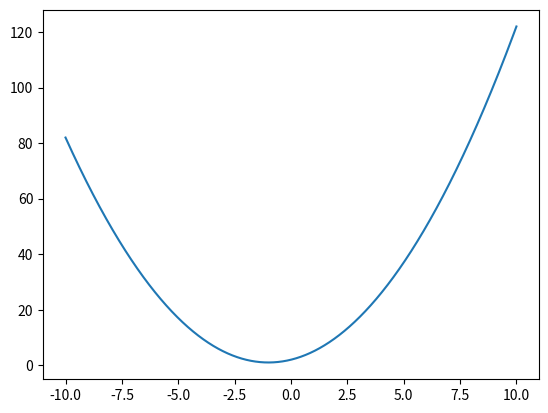
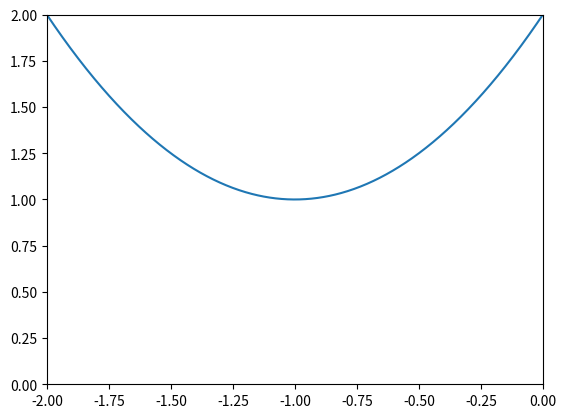
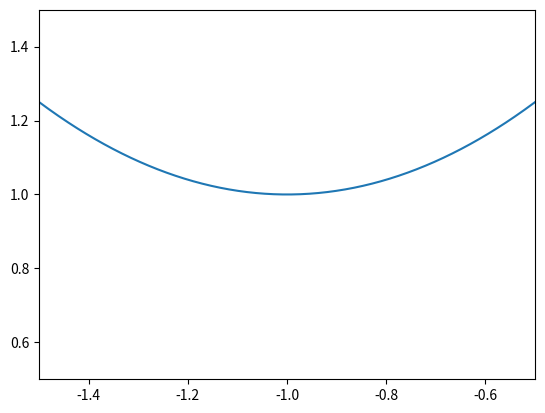
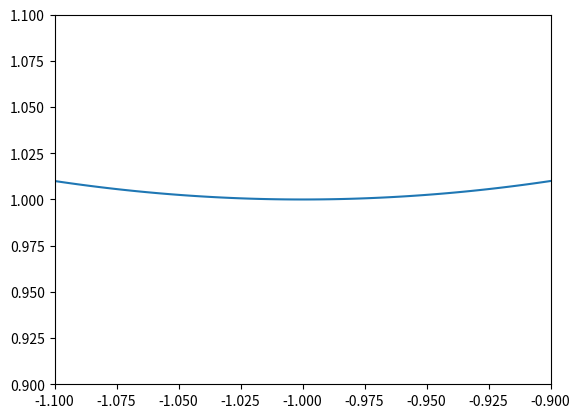
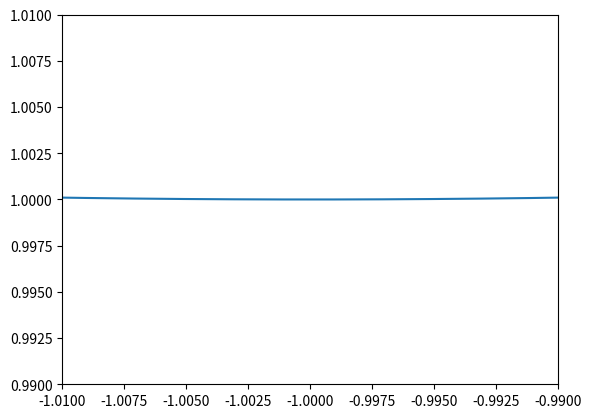
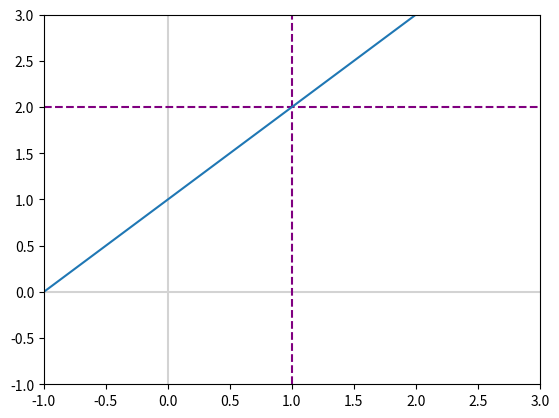
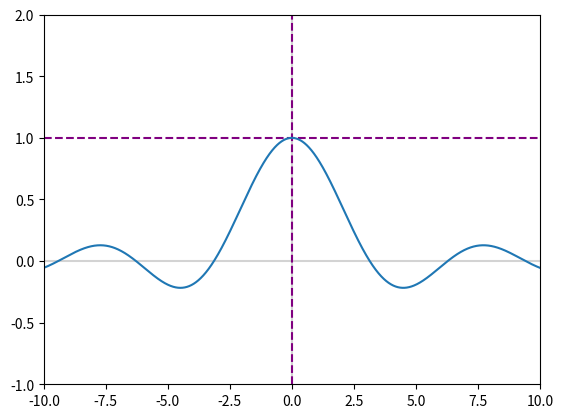
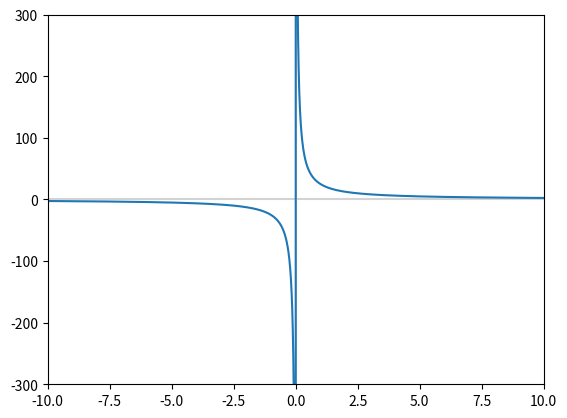
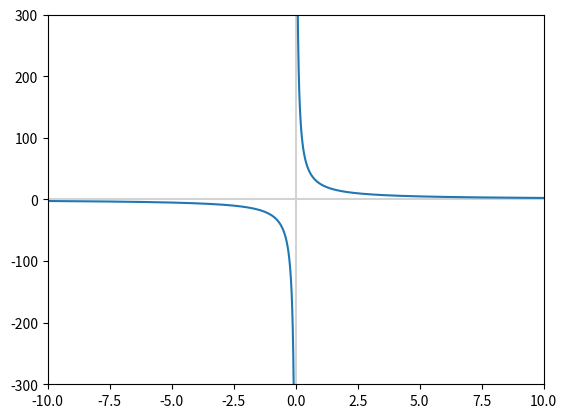
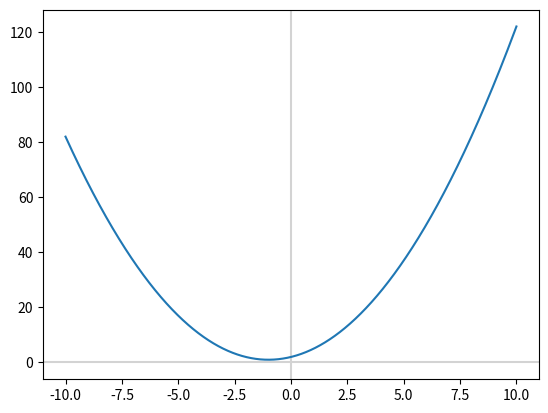
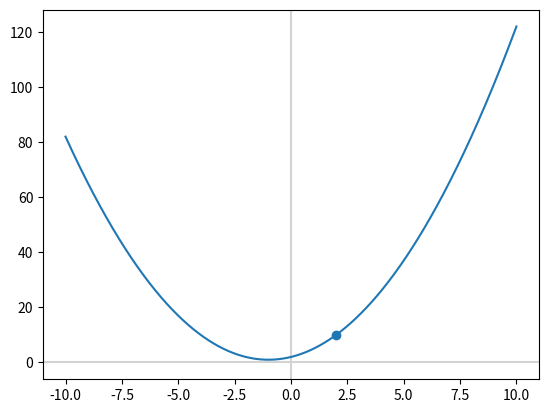
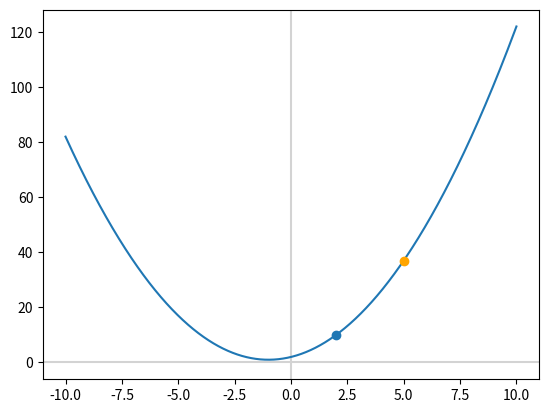
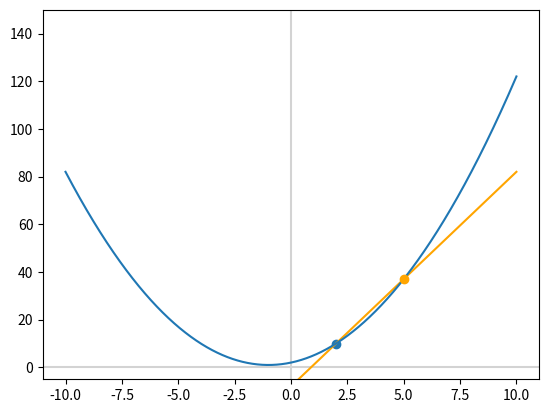
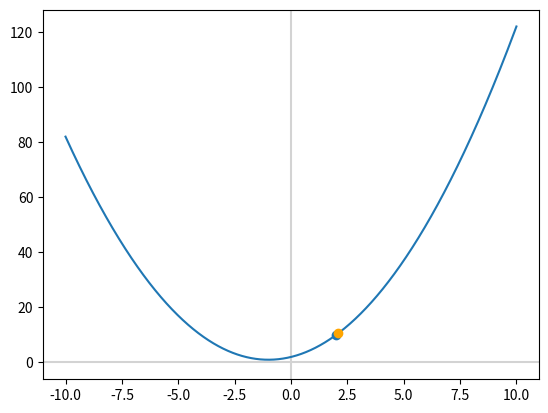
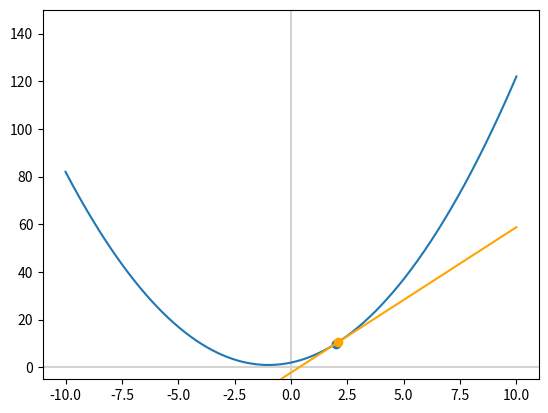
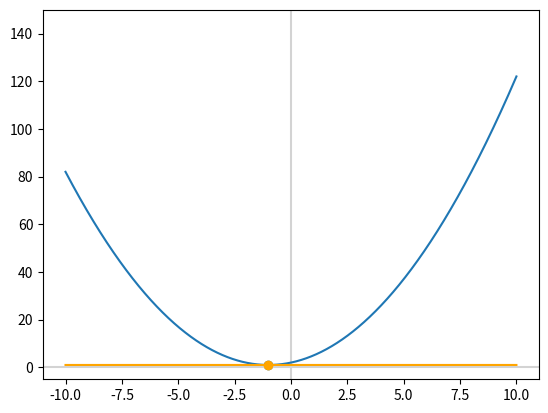

The matplotlib source for these figures, in order:
import numpy as np
import matplotlib.pyplot as plt

x = np.linspace(-10, 10, 10000) # start, finish, n points

y = x**2 + 2*x + 2

fig, ax = plt.subplots()
_ = ax.plot(x,y)

fig, ax = plt.subplots()
ax.set_xlim([-2, -0])
ax.set_ylim([0, 2])
_ = ax.plot(x,y)

fig, ax = plt.subplots()
ax.set_xlim([-1.5, -0.5])
ax.set_ylim([0.5, 1.5])
_ = ax.plot(x,y)

fig, ax = plt.subplots()
ax.set_xlim([-1.1, -0.9])
ax.set_ylim([0.9, 1.1])
_ = ax.plot(x,y)

fig, ax = plt.subplots()
ax.set_xlim([-1.01, -0.99])
ax.set_ylim([0.99, 1.01])
_ = ax.plot(x,y)

def my_fxn(my_x):
    my_y = (my_x**2 - 1)/(my_x - 1)
    return my_y

my_fxn(2)

# Uncommenting the following line results in a 'division by zero' error:
# my_fxn(1)

my_fxn(0.9)

my_fxn(0.999)

my_fxn(1.1)

my_fxn(1.001)

y = my_fxn(x)

fig, ax = plt.subplots()
plt.axvline(x=0, color='lightgray')
plt.axhline(y=0, color='lightgray')
plt.xlim(-1, 3)
plt.ylim(-1, 3)
plt.axvline(x=1, color='purple', linestyle='--')
plt.axhline(y=2, color='purple', linestyle='--')
_ = ax.plot(x,y)

def sin_fxn(my_x):
    my_y = np.sin(my_x)/my_x
    return my_y

# Uncommenting the following line results in a 'division by zero' error:
# y = sin_fxn(0)

sin_fxn(0.1)

sin_fxn(0.001)

sin_fxn(-0.1)

sin_fxn(-0.001)

y = sin_fxn(x)

fig, ax = plt.subplots()
plt.axvline(x=0, color='lightgray')
plt.axhline(y=0, color='lightgray')
plt.xlim(-10, 10)
plt.ylim(-1, 2)
plt.axvline(x=0, color='purple', linestyle='--')
plt.axhline(y=1, color='purple', linestyle='--')
_ = ax.plot(x,y)

def inf_fxn(my_x):
    my_y = 25/my_x
    return my_y

inf_fxn(1e3)

inf_fxn(1e6)

y = inf_fxn(x)

fig, ax = plt.subplots()
plt.axvline(x=0, color='lightgray')
plt.axhline(y=0, color='lightgray')
plt.xlim(-10, 10)
plt.ylim(-300, 300)
_ = ax.plot(x, y)

left_x = x[x<0]
right_x = x[x>0]

left_y = inf_fxn(left_x)
right_y = inf_fxn(right_x)

fig, ax = plt.subplots()
plt.axvline(x=0, color='lightgray')
plt.axhline(y=0, color='lightgray')
plt.xlim(-10, 10)
plt.ylim(-300, 300)
ax.plot(left_x, left_y, c='C0')
_ = ax.plot(right_x, right_y, c='C0')

def f(my_x):
    my_y = my_x**2 + 2*my_x + 2
    return my_y

y = f(x)

fig, ax = plt.subplots()
plt.axvline(x=0, color='lightgray')
plt.axhline(y=0, color='lightgray')
_ = ax.plot(x,y)

f(2)

fig, ax = plt.subplots()
plt.axvline(x=0, color='lightgray')
plt.axhline(y=0, color='lightgray')
plt.scatter(2, 10) # new
_ = ax.plot(x,y)

f(5)

fig, ax = plt.subplots()
plt.axvline(x=0, color='lightgray')
plt.axhline(y=0, color='lightgray')
plt.scatter(2, 10)
plt.scatter(5, 37, c = 'orange', zorder=3) # new
_ = ax.plot(x,y)

m = (37-10)/(5-2)
m

b = 37-m*5
b

line_y = m*x + b

fig, ax = plt.subplots()
plt.axvline(x=0, color='lightgray')
plt.axhline(y=0, color='lightgray')
plt.scatter(2, 10)
plt.scatter(5, 37, c='orange', zorder=3)
plt.ylim(-5, 150) # new
plt.plot(x, line_y, c='orange') # new
_ = ax.plot(x,y)

f(2.1)

fig, ax = plt.subplots()
plt.axvline(x=0, color='lightgray')
plt.axhline(y=0, color='lightgray')
plt.scatter(2, 10)
plt.scatter(2.1, 10.61, c = 'orange', zorder=3)
_ = ax.plot(x,y)

m = (10.61-10)/(2.1-2)
m

b = 10.61-m*2.1
b

line_y = m*x + b

fig, ax = plt.subplots()
plt.axvline(x=0, color='lightgray')
plt.axhline(y=0, color='lightgray')
plt.scatter(2, 10)
plt.scatter(2.1, 10.61, c='orange', zorder=3)
plt.ylim(-5, 150)
plt.plot(x, line_y, c='orange', zorder=3)
_ = ax.plot(x,y)

delta_x = 0.000001
delta_x

x1 = 2
y1 = 10

x2 = x1 + delta_x
x2

y2 = f(x2)
y2

m = (y2 - y1)/(x2 - x1)
m

x1 = -1

y1 = f(x1)
y1

delta_x

x2 = x1 + delta_x
x2

y2 = f(x2)
y2

y2 = f(x1 + delta_x)
y2

m = (y2-y1)/(x2-x1)
m

b = y2-m*x2
b

line_y = m*x + b

fig, ax = plt.subplots()
plt.axvline(x=0, color='lightgray')
plt.axhline(y=0, color='lightgray')
plt.scatter(x1, y1)
plt.scatter(x2, y2, c='orange', zorder=3)
plt.ylim(-5, 150)
plt.plot(x, line_y, c='orange', zorder=3)
_ = ax.plot(x,y)

def diff_demo(my_f, my_x, my_delta):
    return (my_f(my_x + my_delta) - my_f(my_x)) / my_delta

deltas = [1, 0.1, 0.01, 0.001, 0.0001, 0.00001, 0.000001]

for delta in deltas:
    print(diff_demo(f, 2, delta))

for delta in deltas:
    print(diff_demo(f, -1, delta))